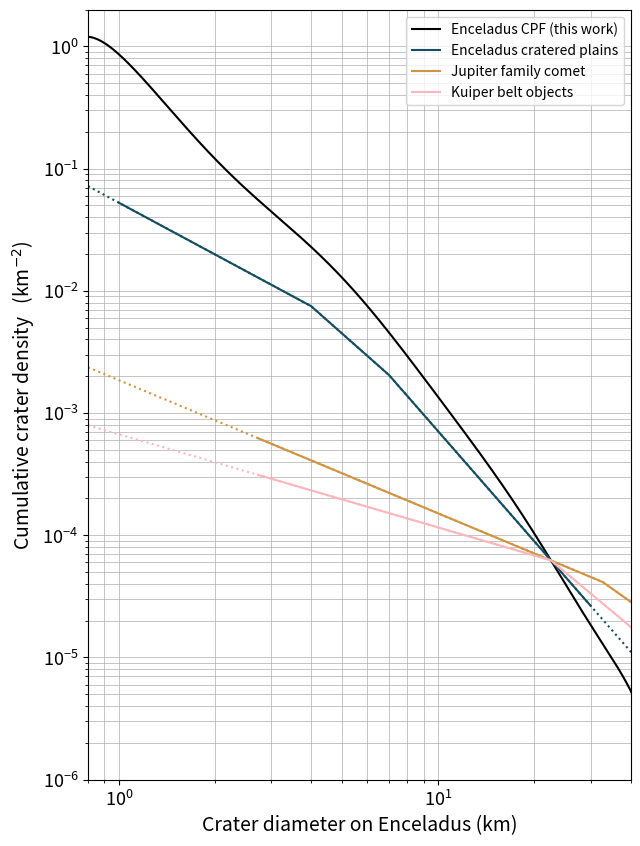

Source code (Python): (Note: this script raises an exception after producing the figure.)
#!/usr/bin/python
import sys
import numpy as np
import matplotlib.pyplot as plt

"""
Crater Production Function (CPF) Implementation and Plotting 

This script provides a reproducible implementation of the Crater Production Function (CPF) of Enceladus, published in Wong et al (updated years at the end). It models the expected number of craters on Enceladus as a function of impactors' size, impactor velocities and other parameters.

Key features:
- Implements the polynomial function of the CPF.
- Provides functions to compute crater densities for arbitrary impactor diameters.
- Includes comparisons with other published impactor and crater Size-Frequency Distributions (SFDs).

Users can reproduce Figure 1 from Wong et al (year) and adapt the CPF to updated satellite-specific input parameters, such as surface gravity, impact velocities, and impact probability.

Definitions:
- CPF: Crater Production Function, a mathematical model describing the number of craters formed over time.
- SFD: Size-Frequency Distribution, a statistical representation of the number of objects (impactors or craters) as a function of their size.

Usage:
To run the script and reproduce results, execute:
    python cpf.py [crater_diameters_in_km]

You may modify input parameters within the script to adapt the CPF for different icy satellites or scenarios.
"""


def usage():
    print("Usage: python cpf.py [crater_diameter_in_km [crater_diameter_in_km ...]]")
    print("Example: python cpf.py 1.0 5.0 10.0")
    print("- Allowed crater diameter range: 0.8 km to 44 km")
    print(
        "- If no arguments are provided, 1 km will be used as the default crater diameters to calculate the expected crater density."
    )


# Evaluate the normalized CPF
def generate_CPF():
    """
    Generate a normalised crater production function (CPF) as a 10th-degree polynomial.
    Coefficients are in increasing order (a0, a1, ..., a10).
    """
    # === 1) Coefficient of the 10-degree polynomial crater production function ===
    cpf_coefficients = np.array(
        [
            -0.065237099,  # a0
            -2.35027511,  # a1
            -5.55729243,  # a2
            24.95085739,  # a3
            -77.26792659,  # a4
            212.99933586,  # a5
            -406.68327268,  # a6
            464.57706063,  # a7
            -303.36628993,  # a8
            104.74296626,  # a9
            -14.84990662,  # a10
        ]
    )
    # np.poly1d expects coefficients from highest to lowest degree, so reverse the input
    crater_production_function = np.poly1d(cpf_coefficients[::-1])
    return crater_production_function


def wong_crater_sfd(crater_diameter):
    """
    Calculate the expected cumulative crater density (crater/km^2) for given crater diameter(s) in
    km
    e.g., wong_crater_sfd([1, 2, 3])
    """
    # Our crater production function (CPF) for Enceladus
    ##  Create the normalised CPF function within the crater diameter ranges
    crater_production_function = generate_CPF()
    return 10 ** (crater_production_function(np.log10(crater_diameter)))


def define_impact_parameter_enceladus():
    return {
        # Enceladus' surface gravity in m/s2
        "surface_gravity": 0.1134,
        # Impactor's density to satellite's density ratio
        #   Bulk density of impactor ~ 400 kg/m3, satellite's icy crust ~ 1000 kg/m3
        "density_ratio": 0.4,
        # Average impact velocity in km/s from Genga N-body simulations (Wong et al 2021, 2023)
        "average_impact_velocity": 22.174,  # 21.7
        # Simple-to-complex crater transition diameter in km (Schenk 1991)
        "transition_diameter": 15,
        # average impact probability of Enceladus (Wong et al 2023)
        "impact_probability": 2.4854e-8,  # 1.355e-8
        # global spherical area of Enceladus in km2
        "spherical_area": 798_648,
    }


def define_impact_parameter_tethys():
    return {
        # Enceladus' surface gravity in m/s2
        "surface_gravity": 0.1462,
        # Impactor's density to satellite's density ratio
        #   Bulk density of impactor ~ 400 kg/m3, satellite's icy crust ~ 1000 kg/m3
        "density_ratio": 0.4,
        # Average impact velocity in km/s from Genga N-body simulations (Wong et al 2021, 2023)
        "average_impact_velocity": 19.997,
        # Simple-to-complex crater transition diameter in km (Schenk 1991)
        "transition_diameter": 15,
        # average impact probability of Enceladus (Wong et al 2023)
        "impact_probability": 4.74e-8,  # TODO check for updated value
        # global spherical area of Enceladus in km2
        "spherical_area": 3.543e6,
    }


def unpack_moon(moon_impact_parameters):
    return (
        moon_impact_parameters["surface_gravity"],
        moon_impact_parameters["density_ratio"],
        moon_impact_parameters["average_impact_velocity"],
        moon_impact_parameters["transition_diameter"],
        moon_impact_parameters["impact_probability"],
        moon_impact_parameters["spherical_area"],
    )


# === 2) Crater scaling law (Zahnle et al 2003) ===
def impactor_to_crater(impactor_diameter, moon_impact_parameters):
    """
    Convert impactor diameter (km) to resulting crater diameter (km) on Enceladus.
        impactor_to_crater(impactor_diameter) = crater_diameter
    """
    surface_gravity, density_ratio, average_impact_velocity, transition_diameter = (
        unpack_moon(moon_impact_parameters)[:4]
    )
    crater_diameter = (
        impactor_diameter
        * (0.1431**-1)
        * (surface_gravity**-0.282)
        * (density_ratio**0.427)
        * (average_impact_velocity**0.564)
        * (transition_diameter**-0.192)
    ) ** (1 / 1.0897)

    return crater_diameter


def crater_to_impactor(crater_diameter, moon_impact_parameters):
    """
    Convert crater diameter (km) on Enceluads to typical impactor diameter (km), i.e., heliocentric
    comet.
        crater_to_impactor(crater_diameter) = impactor_diameter
    """
    surface_gravity, density_ratio, average_impact_velocity, transition_diameter = (
        unpack_moon(moon_impact_parameters)[:4]
    )
    impactor_diameter = (
        0.1431
        * (crater_diameter**1.0897)
        * (surface_gravity**0.282)
        * (density_ratio**-0.427)
        * (average_impact_velocity**-0.564)
        * (transition_diameter**0.192)
    )
    return impactor_diameter


# === 3) Calculate the number of impactor in the outer Solar System ===


# Singer et al. (2019) size-frequency distribution of impactors
#   Studied the Pluto-Charon crater population
def singer_impactor_sfd(impactor_diameter):
    return np.where(
        impactor_diameter >= 1.0,
        (1.0 / impactor_diameter) ** 2.0,
        (1.0 / impactor_diameter) ** 0.7,
    )


# Cumulative number of Scattered disk object larger than certain diameter
def number_of_impactor(impactor_diameter, impactor_sfd):
    """
    Calculate the cumulative number of scattered disk objects larger than a given diameter,
    normalized to the reference size (10 km) using Singer's size-frequency distribution.

    Parameters:
        impactor_diameter (float): Diameter of the impactor in km.

    Returns:
        float: Scaled number of impactors larger than the specified diameter.
    """
    # Known current number of outer Solar System small bodies of > 10 km (reference)
    reference_impactor_diameter = 10.0  # km
    current_number_of_10km_impactor = 2e7
    reference_impactor_count = impactor_sfd(reference_impactor_diameter)
    scaled_impactor_count = impactor_sfd(impactor_diameter)
    return (
        current_number_of_10km_impactor
        * scaled_impactor_count
        / reference_impactor_count
    )


# Expected impact density (estimated from current number of 10 km object)
def expected_impact_density(impactor_diameter, moon_impact_parameters, impactor_sfd):
    impact_probability, spherical_area = unpack_moon(moon_impact_parameters)[4:6]
    return (
        number_of_impactor(impactor_diameter, impactor_sfd)
        / spherical_area
        * impact_probability
    )


# === 4) Creating the cumulative crater density function with ...
# our crater production function and
# different impactor or crater size-frequency distribution ===


# Define the other size-frequency distributions (SFDs) for comparison
# (already included Singer et al 2019 above)


# Zahnle et al 2003 case A impactor size-frequency distribution
#   Studied the Jovican satellites crater
def zahnle_impactor_sfd(impactor_diameter):
    return np.where(
        impactor_diameter >= 5.0,
        0.129 * (impactor_diameter / 5) ** (-2.5),
        np.where(
            impactor_diameter >= 1.5,
            (impactor_diameter / 1.5) ** (-1.7),
            (impactor_diameter / 1.5) ** (-1.0),
        ),
    )


# Kirchoff and Schenk 2009 for Mid-latitude crater plains on Enceladus
def kirchoff_crater_sfd(crater_diameter):
    return np.where(
        crater_diameter >= 7.0,
        (2.3671 / crater_diameter) ** 2.99,
        np.where(
            crater_diameter >= 4.0,
            (1.7203 / crater_diameter) ** 2.310,
            (1.0 / crater_diameter) ** 1.406,
        ),
    )


def print_crater_density_table(crater_diameter_list):
    print("\nExpected crater density on Enceladus using the CPF of this work:")
    print(f"{'Crater Diameter (km)':>20} | {'Expected Density (crater/km^2)':>30}")
    print(f"{'-' * 20} | {'-' * 30}")
    for crater_diameter in crater_diameter_list:
        expected_crater_density = wong_crater_sfd(crater_diameter)
        print(f"{crater_diameter:20.2g} | {expected_crater_density:30.3g}")


def calculate_impactor_density(
    moon_crater_diameter,
    moon_impact_parameters,
    impactor_sfd,
    minimum_impactor_diameter,
    maximum_impactor_diameter,
):
    # Expected number of 1 km impactor from the impactor size-frequency distribution
    one_km_impactor = impactor_sfd(1.0)
    expected_one_km_impactor = expected_impact_density(
        1.0, moon_impact_parameters, singer_impactor_sfd
    )

    # Creating function with the impactor diameter range plotted/discussed in the cited publication
    reliable_impactor_diameter = 10 ** (
        np.linspace(
            np.log10(minimum_impactor_diameter),
            np.log10(maximum_impactor_diameter),
            1000,
        )
    )
    # Calculating the impactor density using the 'impactor_sfd'
    impactor_density = impactor_sfd(reliable_impactor_diameter)
    # Normalising the impactor density to the expected number of 1 km impactor onto Enceladus
    normalised_density = impactor_density / one_km_impactor * expected_one_km_impactor

    # Creating function with the entire observed crater ranges in this work
    all_impactor_diameter = crater_to_impactor(
        moon_crater_diameter, moon_impact_parameters
    )
    impactor_density_all_impactor_diameter = impactor_sfd(all_impactor_diameter)
    normalised_density_all_impactor_diameter = (
        impactor_density_all_impactor_diameter
        / one_km_impactor
        * expected_one_km_impactor
    )
    return (
        reliable_impactor_diameter,
        normalised_density,
        all_impactor_diameter,
        normalised_density_all_impactor_diameter,
    )


def calculate_crater_density(
    enceladus_crater_diameter,
    moon_impact_parameters,
    crater_sfd,
    minimum_enceladus_crater_diameter,
    maximum_enceladus_crater_diameter,
):
    # Gather the impact parameters of Enceladus
    enceladus_impact_parameters = define_impact_parameter_enceladus()
    # From Kirchoff and Schenk (2009) *crater* size-frequency distribution
    expected_enceladus_crater_size_from_one_km_impactor = impactor_to_crater(
        1.0, enceladus_impact_parameters
    )
    one_km_impactor_on_enceladus = crater_sfd(
        expected_enceladus_crater_size_from_one_km_impactor
    )
    one_km_impactor_on_moon = expected_impact_density(
        1.0, moon_impact_parameters, singer_impactor_sfd
    )

    # Creating function with the crater diameter range plotted/discussed in the cited publication
    enceladus_reliable_crater_diameter = calculate_crater_diameter(
        minimum_enceladus_crater_diameter, maximum_enceladus_crater_diameter
    )
    moon_reliable_crater_diameter = impactor_to_crater(
        crater_to_impactor(
            enceladus_reliable_crater_diameter, enceladus_impact_parameters
        ),
        moon_impact_parameters,
    )
    density = crater_sfd(enceladus_reliable_crater_diameter)
    normalised_density = (
        density / one_km_impactor_on_enceladus * one_km_impactor_on_moon
    )

    # Creating function with the entire observed crater ranges in this work
    density_all_crater_diameter = crater_sfd(enceladus_crater_diameter)
    normalised_density_all_crater_diameter = (
        density_all_crater_diameter
        / one_km_impactor_on_enceladus
        * one_km_impactor_on_moon
    )
    return (
        moon_reliable_crater_diameter,  # list of all crater sizes
        normalised_density,  # list of how many craters of each size (within the reliable range) exist
        normalised_density_all_crater_diameter,  # list of how many craters of each size exist (extrapolated)
    )


def calculate_crater_diameter(min, max):
    # Creating function with the crater diameter range plotted/discussed in the cited publication
    return 10 ** (np.linspace(np.log10(min), np.log10(max), 1000))


def main():
    for x in sys.argv[1:]:
        try:
            input_crater_diameter = float(x)
            if input_crater_diameter < 0.8 or input_crater_diameter > 44:
                usage()
                exit()
        except ValueError:
            usage()
            exit()

    # Get the user input (list of) crater diameter(s) or use 1 km is none provided
    crater_diameter_list = [float(arg) for arg in sys.argv[1:]] or [1.0]
    # print the expected crater density for the input crater diameter(s)
    # if the user input is not provided, the expected crater density for 1 km crater on Enceladus is 0.8605238288 crater per km2 with our CPF
    print_crater_density_table(crater_diameter_list)

    # Gather the impact parameters of Enceladus
    enceladus_impact_parameters = define_impact_parameter_enceladus()
    # Gather the impact parameters of the target moon
    # moon_impact_parameters = define_impact_parameter_tethys()
    moon_impact_parameters = define_impact_parameter_enceladus()

    ##  Define the crater diameter ranges for the plot.
    ##  same as the diameter ranges observed on the surface images of Enceladus
    enceladus_crater_diameter = calculate_crater_diameter(min=0.8, max=44.0)
    moon_crater_diameter = impactor_to_crater(
        crater_to_impactor(enceladus_crater_diameter, enceladus_impact_parameters),
        moon_impact_parameters,
    )

    # Expected number of 1 km impactor from Singer et al. (2019) impactor size-frequency distribution
    (
        singer_reliable_impactor_diameter,
        singer_normalised_density,
        singer_all_impactor_diameter,
        singer_normalised_density_all_impactor_diameter,
    ) = calculate_impactor_density(
        moon_crater_diameter,
        moon_impact_parameters,
        singer_impactor_sfd,
        minimum_impactor_diameter=0.1,
        maximum_impactor_diameter=15.0,
    )

    # From Zahnle et al. (2003) impactor size-frequency distribution
    (
        zahnle_reliable_impactor_diameter,
        zahnle_normalised_density,
        zahnle_all_impactor_diameter,
        zahnle_normalised_density_all_impactor_diameter,
    ) = calculate_impactor_density(
        moon_crater_diameter,
        moon_impact_parameters,
        zahnle_impactor_sfd,
        minimum_impactor_diameter=0.1,
        maximum_impactor_diameter=20.0,
    )

    # From kirchoff and Schenk (2009) *crater* size-frequency distribution
    (
        kirchoff_reliable_crater_diameter,
        kirchoff_normalised_density,
        kirchoff_normalised_density_all_crater_diameter,
    ) = calculate_crater_density(
        enceladus_crater_diameter,
        moon_impact_parameters,
        kirchoff_crater_sfd,
        minimum_enceladus_crater_diameter=1.0,
        maximum_enceladus_crater_diameter=30.0,
    )

    # Creating function with the crater diameter range plotted/discussed in the cited publication
    (
        wong_reliable_crater_diameter,
        wong_normalised_density,
        _wong_normalised_density_all_crater_diameter,
    ) = calculate_crater_density(
        enceladus_crater_diameter,
        moon_impact_parameters,
        wong_crater_sfd,
        minimum_enceladus_crater_diameter=0.8,
        maximum_enceladus_crater_diameter=44.0,
    )

    all_data = [
        # Plotting the crater production function of Enceladus of this work
        [
            wong_reliable_crater_diameter,
            wong_normalised_density,
            "Enceladus CPF (this work)",
            "black",
            "solid",
        ],
        # Plotting Kirchoff and Schenk 2009, crater size-frequency distribution of mid-latitude crater plains on Encealdus
        ## Plot reliable crater ranges in solid line
        [
            kirchoff_reliable_crater_diameter,
            kirchoff_normalised_density,
            "Enceladus cratered plains",  # Kirchoff 2009",
            "#144e62",
            "solid",
        ],
        ## Plot crater ranges outside the reliable ranges in dotted line
        [
            moon_crater_diameter,
            kirchoff_normalised_density_all_crater_diameter,
            None,
            "#144e62",  # BLUE
            "dotted",
        ],
        # Plotting Zahnle et al 2003 Case A impactor size-frequency distribution
        ## Plot reliable crater ranges in solid line
        [
            impactor_to_crater(
                zahnle_reliable_impactor_diameter, moon_impact_parameters
            ),
            zahnle_normalised_density,
            "Jupiter family comet",  # Zahnle 2003",
            "#D29343",  # ORANGE
            "solid",
        ],
        ## Plot crater ranges outside the reliable ranges in dotted line
        [
            impactor_to_crater(zahnle_all_impactor_diameter, moon_impact_parameters),
            zahnle_normalised_density_all_impactor_diameter,
            None,
            "#D29343",  # ORANGE
            "dotted",
        ],
        # Plotting Singer et al 2019 impactor size-frequency distribution
        ## Plot reliable crater ranges in solid line
        [
            impactor_to_crater(
                singer_reliable_impactor_diameter, moon_impact_parameters
            ),
            singer_normalised_density,
            "Kuiper belt objects",  # Singer 2019",
            "#fdb7bc",  # PINK
            "solid",
        ],
        ## Plot crater ranges outside the reliable ranges in dotted line
        [
            impactor_to_crater(singer_all_impactor_diameter, moon_impact_parameters),
            singer_normalised_density_all_impactor_diameter,
            None,
            "#fdb7bc",  # PINK
            "dotted",
        ],
    ]

    # === 5) Plot the normalised functions
    plot_figure(all_data)


def plot_figure(all_data):
    # loop through all the crater size-frequency distribution (including the Enceladus CPF in this
    # study) and overplot them in one figure
    plt.figure(figsize=(7, 10))

    for data in all_data:
        crater_diameter, size_function, label, color, linestyle = data
        plt.plot(
            crater_diameter,
            size_function,
            label=label,
            color=color,
            linestyle=linestyle,
        )

    plt.xscale("log")
    plt.yscale("log")
    plt.xlabel("Crater diameter on Enceladus (km)", fontsize=14)
    plt.ylabel("Cumulative crater density   (km$^{-2}$)", fontsize=14)
    plt.xlim([8e-1, 4e1])
    plt.ylim([1e-6, 2e0])
    plt.legend()
    plt.grid(True, which="both", color="#aeaeae", linewidth=0.5)
    plt.xticks(fontsize=13)
    plt.yticks(fontsize=13)
    plt.savefig("./fig/Wongetal2025_fig1.png")
    plt.show()


if __name__ == "__main__":
    main()
